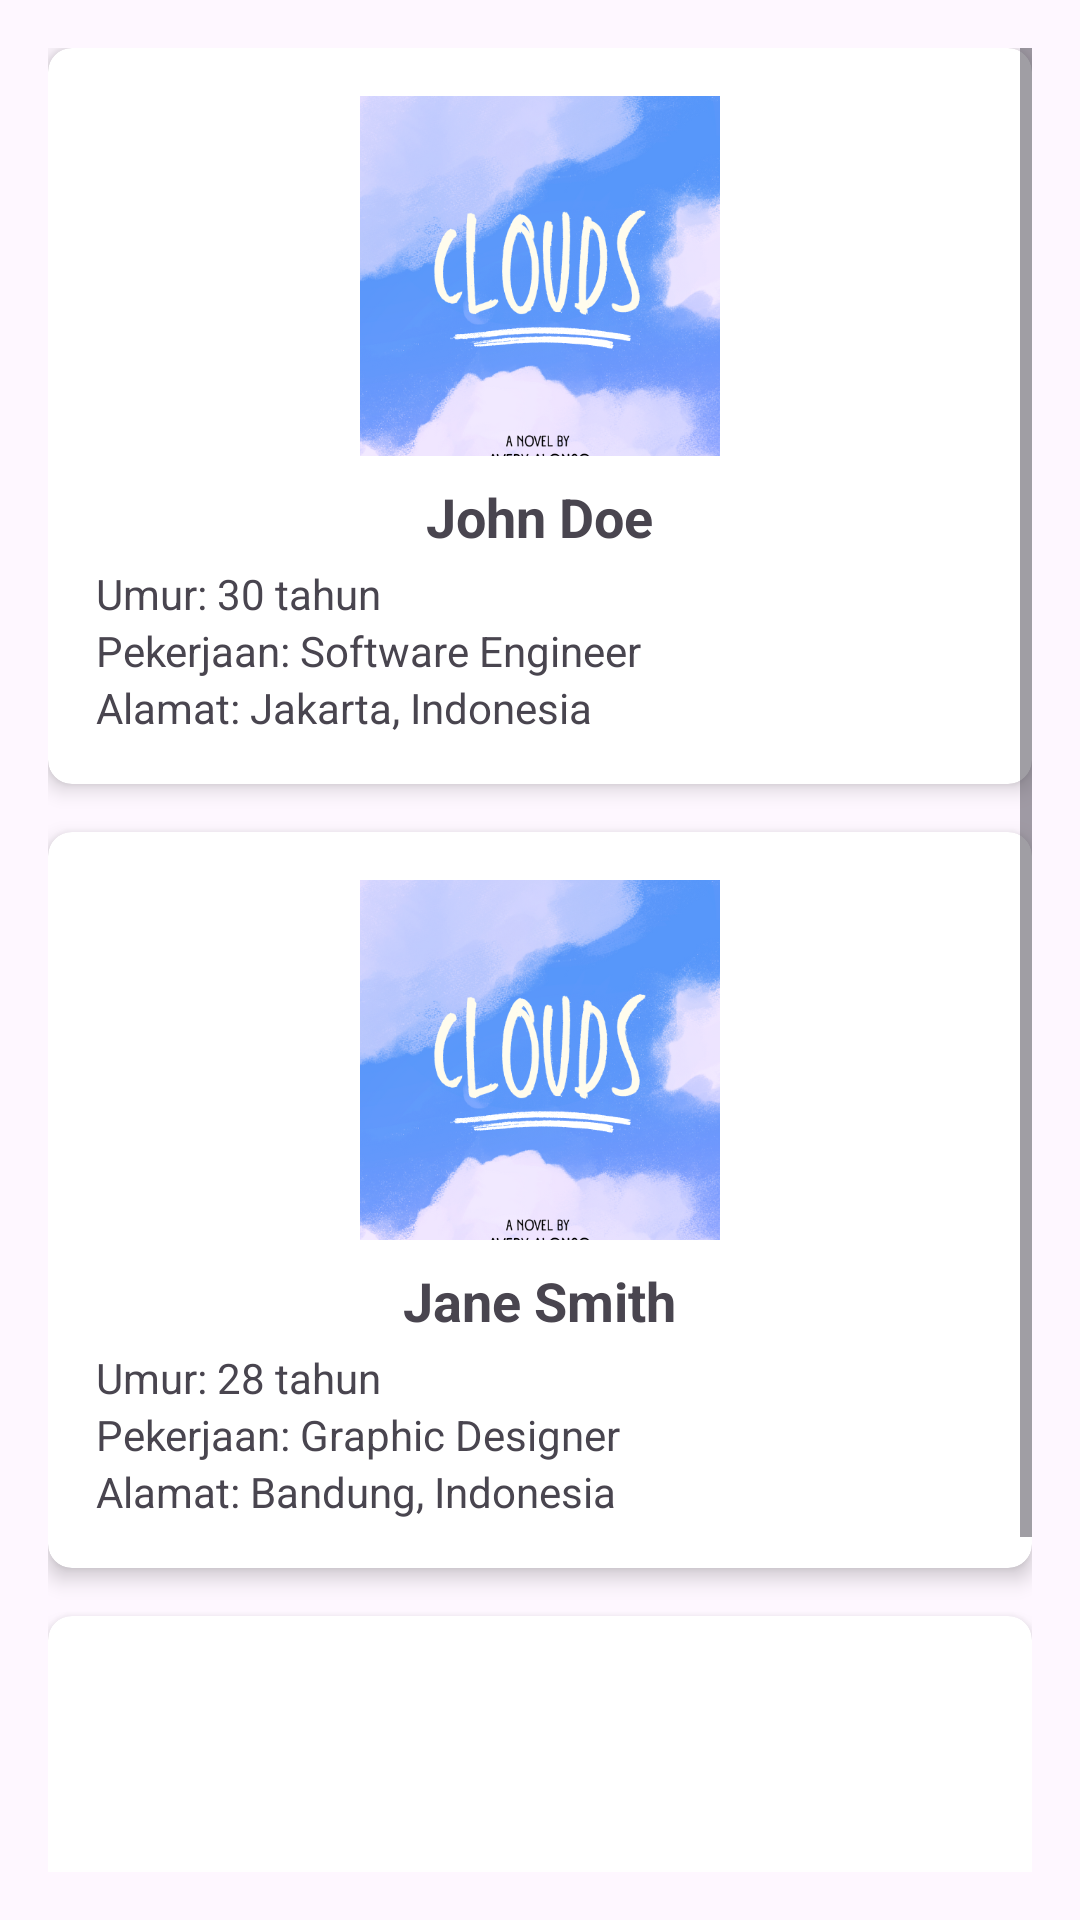

Reconstruct the res/layout file that produces this screen, plus the resources it refers to.
<!-- AndroidManifest.xml: application theme Theme.ProjectZulfa -->
<!-- res/layout/fragment_biodata.xml -->
<?xml version="1.0" encoding="utf-8"?>
<ScrollView xmlns:android="http://schemas.android.com/apk/res/android"
    xmlns:app="http://schemas.android.com/apk/res-auto"
    android:layout_width="match_parent"
    android:layout_height="match_parent"
    android:padding="16dp">

    <LinearLayout
        android:layout_width="match_parent"
        android:layout_height="wrap_content"
        android:orientation="vertical">


        <androidx.cardview.widget.CardView
            android:layout_width="match_parent"
            android:layout_height="wrap_content"
            android:layout_marginBottom="16dp"
            app:cardCornerRadius="8dp"
            app:cardElevation="4dp">

            <LinearLayout
                android:layout_width="match_parent"
                android:layout_height="wrap_content"
                android:orientation="vertical"
                android:padding="16dp">

                <ImageView
                    android:layout_width="120dp"
                    android:layout_height="120dp"
                    android:layout_gravity="center"
                    android:src="@drawable/p5"
                    android:scaleType="centerCrop" />

                <TextView
                    android:layout_width="wrap_content"
                    android:layout_height="wrap_content"
                    android:layout_gravity="center"
                    android:layout_marginTop="8dp"
                    android:text="John Doe"
                    android:textSize="18sp"
                    android:textStyle="bold" />

                <TextView
                    android:layout_width="wrap_content"
                    android:layout_height="wrap_content"
                    android:layout_marginTop="4dp"
                    android:text="Umur: 30 tahun" />

                <TextView
                    android:layout_width="wrap_content"
                    android:layout_height="wrap_content"
                    android:text="Pekerjaan: Software Engineer" />

                <TextView
                    android:layout_width="wrap_content"
                    android:layout_height="wrap_content"
                    android:text="Alamat: Jakarta, Indonesia" />
            </LinearLayout>
        </androidx.cardview.widget.CardView>


        <androidx.cardview.widget.CardView
            android:layout_width="match_parent"
            android:layout_height="wrap_content"
            android:layout_marginBottom="16dp"
            app:cardCornerRadius="8dp"
            app:cardElevation="4dp">

            <LinearLayout
                android:layout_width="match_parent"
                android:layout_height="wrap_content"
                android:orientation="vertical"
                android:padding="16dp">

                <ImageView
                    android:layout_width="120dp"
                    android:layout_height="120dp"
                    android:layout_gravity="center"
                    android:src="@drawable/p5"
                    android:scaleType="centerCrop" />

                <TextView
                    android:layout_width="wrap_content"
                    android:layout_height="wrap_content"
                    android:layout_gravity="center"
                    android:layout_marginTop="8dp"
                    android:text="Jane Smith"
                    android:textSize="18sp"
                    android:textStyle="bold" />

                <TextView
                    android:layout_width="wrap_content"
                    android:layout_height="wrap_content"
                    android:layout_marginTop="4dp"
                    android:text="Umur: 28 tahun" />

                <TextView
                    android:layout_width="wrap_content"
                    android:layout_height="wrap_content"
                    android:text="Pekerjaan: Graphic Designer" />

                <TextView
                    android:layout_width="wrap_content"
                    android:layout_height="wrap_content"
                    android:text="Alamat: Bandung, Indonesia" />
            </LinearLayout>
        </androidx.cardview.widget.CardView>


        <androidx.cardview.widget.CardView
            android:layout_width="match_parent"
            android:layout_height="wrap_content"
            app:cardCornerRadius="8dp"
            app:cardElevation="4dp">

            <LinearLayout
                android:layout_width="match_parent"
                android:layout_height="wrap_content"
                android:orientation="vertical"
                android:padding="16dp">

                <ImageView
                    android:layout_width="120dp"
                    android:layout_height="120dp"
                    android:layout_gravity="center"
                    android:src="@drawable/baseline_batch_prediction_24"
                    android:scaleType="centerCrop" />

                <TextView
                    android:layout_width="wrap_content"
                    android:layout_height="wrap_content"
                    android:layout_gravity="center"
                    android:layout_marginTop="8dp"
                    android:text="Ahmad Rasyid"
                    android:textSize="18sp"
                    android:textStyle="bold" />

                <TextView
                    android:layout_width="wrap_content"
                    android:layout_height="wrap_content"
                    android:layout_marginTop="4dp"
                    android:text="Umur: 35 tahun" />

                <TextView
                    android:layout_width="wrap_content"
                    android:layout_height="wrap_content"
                    android:text="Pekerjaan: Marketing Manager" />

                <TextView
                    android:layout_width="wrap_content"
                    android:layout_height="wrap_content"
                    android:text="Alamat: Surabaya, Indonesia" />
            </LinearLayout>
        </androidx.cardview.widget.CardView>

    </LinearLayout>
</ScrollView>
<!-- resources referenced by this layout -->
<resources>
  <!-- drawable p5: png bitmap (drawable, 415574 bytes) -->
  <style name="Theme.ProjectZulfa" parent="Base.Theme.ProjectZulfa" />
  <style name="Base.Theme.ProjectZulfa" parent="Theme.Material3.DayNight.NoActionBar">
          
          
      </style>
</resources>
